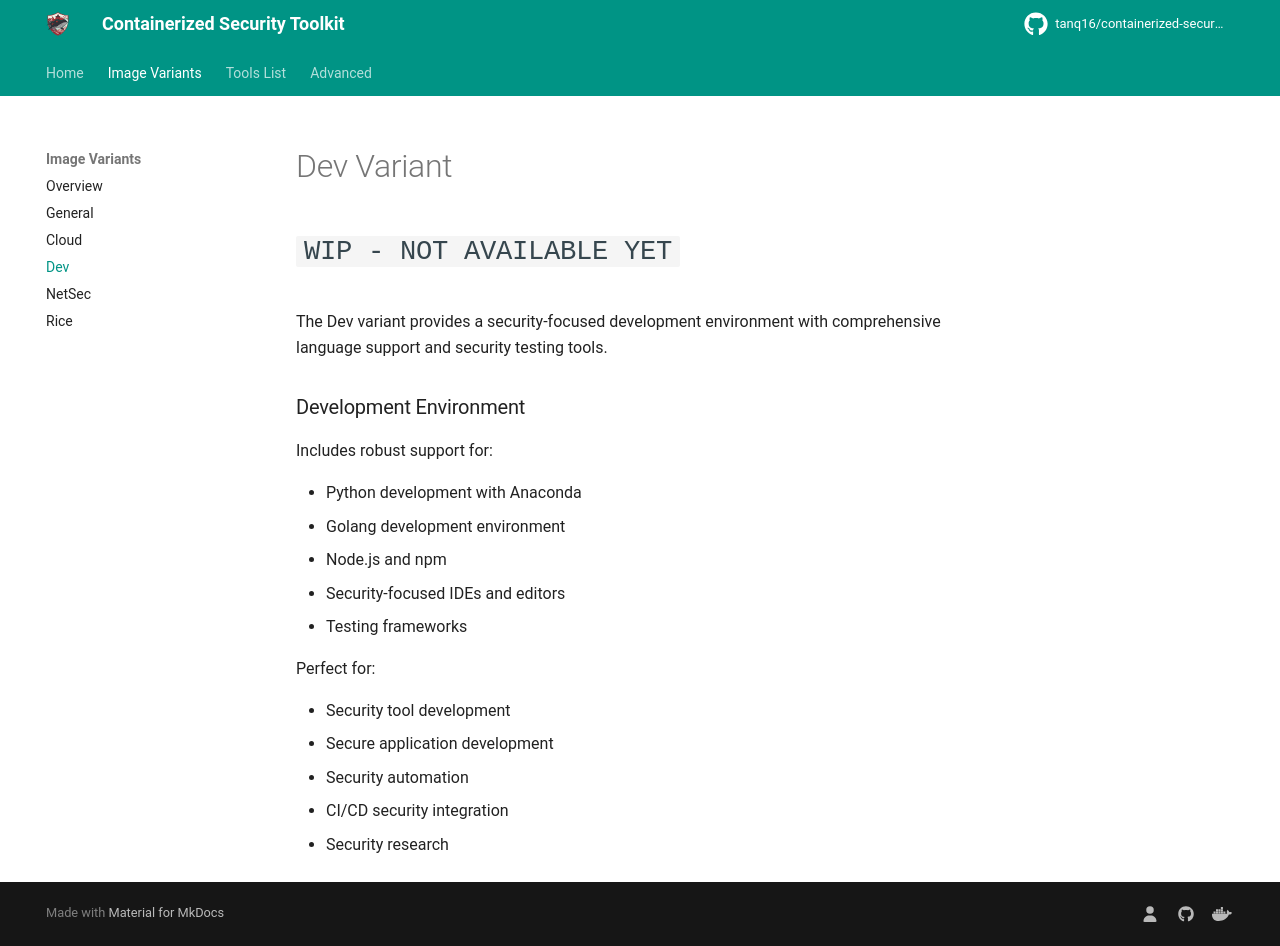

repository: Tanq16/containerized-security-toolkit · page: variants/dev/index.html · generator: mkdocs

# Dev Variant

# `WIP - NOT AVAILABLE YET`

The Dev variant provides a security-focused development environment with comprehensive language support and security testing tools.

### Development Environment

Includes robust support for:

- Python development with Anaconda
- Golang development environment
- Node.js and npm
- Security-focused IDEs and editors
- Testing frameworks

Perfect for:

- Security tool development
- Secure application development
- Security automation
- CI/CD security integration
- Security research
